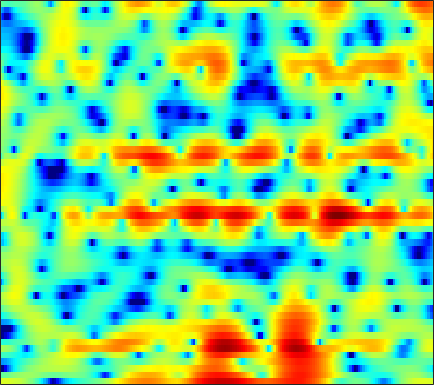

Values plotted in this chart, from the file beside it:
3.6129, 3.6056, 3.5672, 3.5024, 3.4347, 3.3076, 3.1317, 2.9686, 2.7017, 2.3771, 1.9768, 1.6245, 1.0831, 0.44926, -0.10077, -0.94554, -1.9482, -2.8205, -4.1664, -5.7758, -7.7629, -9.5868, -12.609, -16.399
-1.236, -1.139, -0.9397, -0.6708, -0.4461, -0.1231, 0.1955, 0.4211, 0.6889, 0.9056, 1.06, 1.134, 1.172, 1.135, 1.064, 0.9137, 0.7044, 0.512, 0.2245, -0.0785, -0.3752, -0.5773, -0.7969, -0.9424
-20.57, -20.18, -15.72, -11.94, -9.773, -7.513, -5.744, -4.653, -3.437, -2.436, -1.601, -1.072, -0.4714, 0.03145, 0.3547, 0.721, 1.026, 1.22, 1.444, 1.626, 1.784, 1.885, 2.001, 2.096
-9.322, -9.202, -8.742, -7.987, -7.337, -6.434, -5.569, -4.97, -4.244, -3.587, -2.98, -2.552, -2.012, -1.491, -1.109, -0.6104, -0.1331, 0.2187, 0.6625, 1.08, 1.467, 1.736, 2.065, 2.354
-2.662, -2.72, -2.828, -2.97, -3.109, -3.357, -3.693, -4.014, -4.533, -5.076, -5.53, -5.699, -5.566, -4.969, -4.276, -3.236, -2.208, -1.5, -0.6785, 0.01235, 0.5783, 0.946, 1.392, 1.819
1.602, 1.385, 1.065, 0.7006, 0.3708, -0.1956, -0.9816, -1.784, -3.23, -5.29, -8.368, -11.56, -13.87, -9.672, -6.548, -3.569, -1.59, -0.5776, 0.2275, 0.5079, 0.2769, -0.2419, -1.328, -2.627
-3.489, -3.637, -3.606, -3.389, -3.145, -2.83, -2.497, -2.278, -2.05, -1.885, -1.701, -1.497, -1.092, -0.5473, -0.07301, 0.5776, 1.133, 1.443, 1.623, 1.496, 1.035, 0.4579, -0.5899, -1.731
-21.01, -19.43, -17.09, -14.87, -13.17, -10.98, -8.871, -7.413, -5.676, -4.177, -2.88, -2.027, -1.046, -0.1973, 0.3541, 0.9756, 1.462, 1.74, 1.992, 2.12, 2.135, 2.092, 2.006, 1.93
-20.38, -21.69, -24.94, -29.94, -24.56, -17.15, -12.32, -9.614, -6.778, -4.532, -2.726, -1.588, -0.3493, 0.6402, 1.247, 1.888, 2.355, 2.607, 2.817, 2.903, 2.871, 2.78, 2.584, 2.319
-9.47, -9.428, -9.138, -8.54, -7.848, -6.65, -5.211, -4.076, -2.621, -1.291, -0.1241, 0.6326, 1.482, 2.164, 2.564, 2.962, 3.201, 3.282, 3.258, 3.103, 2.799, 2.477, 1.916, 1.202
-4.876, -4.204, -3.377, -2.594, -2.018, -1.264, -0.5285, 0.006621, 0.6707, 1.264, 1.774, 2.084, 2.404, 2.62, 2.716, 2.743, 2.675, 2.558, 2.298, 1.91, 1.391, 0.9005, 0.09644, -0.9195
-1.691, -0.9794, -0.1511, 0.5518, 1.004, 1.524, 1.931, 2.152, 2.35, 2.432, 2.4, 2.296, 2.083, 1.789, 1.53, 1.16, 0.7916, 0.514, 0.135, -0.2724, -0.7512, -1.178, -1.868, -2.706
1.192, 1.709, 2.333, 2.868, 3.196, 3.506, 3.665, 3.665, 3.497, 3.107, 2.48, 1.847, 0.7953, -0.4799, -1.491, -2.749, -3.605, -3.874, -3.774, -3.515, -3.355, -3.411, -3.724, -4.358
1.656, 2.235, 2.99, 3.649, 4.056, 4.434, 4.606, 4.579, 4.303, 3.702, 2.73, 1.706, -0.1863, -2.879, -5.751, -12.05, -29.19, -15.31, -9.027, -6.213, -4.857, -4.44, -4.513, -5.233
-2.409, -1.199, 0.3578, 1.717, 2.563, 3.431, 3.987, 4.203, 4.209, 3.913, 3.303, 2.648, 1.546, 0.2318, -0.8067, -2.067, -2.937, -3.203, -3.16, -2.973, -2.873, -2.938, -3.296, -3.984
-10.28, -6.584, -3.156, -0.739, 0.6121, 1.957, 2.869, 3.301, 3.588, 3.585, 3.323, 2.987, 2.385, 1.653, 1.07, 0.31, -0.3747, -0.8172, -1.298, -1.651, -1.909, -2.075, -2.298, -2.579
-4.527, -3.159, -1.375, 0.1722, 1.141, 2.153, 2.857, 3.195, 3.41, 3.357, 3.064, 2.691, 2.001, 1.124, 0.3522, -0.7876, -1.961, -2.804, -3.698, -4.152, -4.117, -3.847, -3.329, -2.779
-0.1392, 0.432, 1.193, 1.899, 2.363, 2.862, 3.19, 3.316, 3.306, 3.076, 2.61, 2.096, 1.162, -0.0813, -1.286, -3.33, -6.103, -8.94, -14.38, -17.97, -12.39, -9.144, -6.197, -4.192
1.077, 1.386, 1.776, 2.134, 2.363, 2.602, 2.741, 2.762, 2.658, 2.39, 1.935, 1.459, 0.6333, -0.4448, -1.416, -2.955, -4.742, -6.146, -7.749, -8.347, -7.638, -6.61, -5.122, -3.777
0.6965, 0.8394, 1.071, 1.34, 1.542, 1.782, 1.966, 2.041, 2.037, 1.91, 1.635, 1.334, 0.8015, 0.1362, -0.4219, -1.227, -2.041, -2.598, -3.197, -3.556, -3.644, -3.54, -3.207, -2.719
-0.9422, -0.9461, -0.6613, -0.1395, 0.3308, 0.9517, 1.484, 1.795, 2.076, 2.186, 2.127, 1.975, 1.641, 1.181, 0.7455, 0.1, -0.6038, -1.152, -1.861, -2.493, -2.98, -3.201, -3.268, -3.041
-7.263, -7.687, -5.569, -2.932, -1.289, 0.4028, 1.612, 2.272, 2.876, 3.184, 3.267, 3.188, 2.918, 2.457, 1.991, 1.217, 0.2532, -0.5951, -1.906, -3.424, -5.075, -6.26, -7.253, -6.911
-6.199, -6.706, -4.739, -2.204, -0.6292, 0.9498, 2.071, 2.661, 3.156, 3.397, 3.417, 3.304, 2.977, 2.473, 1.983, 1.121, 0.03229, -0.9781, -2.662, -4.893, -8.022, -11.42, -18.53, -15.8
1.05, 0.7939, 0.8235, 1.115, 1.438, 1.855, 2.147, 2.243, 2.225, 2.081, 1.795, 1.528, 1.12, 0.6549, 0.2354, -0.4163, -1.2, -1.893, -2.988, -4.224, -5.476, -6.279, -6.926, -6.779
2.402, 2.24, 2.395, 2.727, 2.918, 2.985, 2.751, 2.338, 1.534, 0.4603, -0.579, -1.185, -1.557, -1.666, -1.712, -1.77, -2.089, -2.455, -3.045, -3.748, -4.612, -5.294, -6.246, -7.143
-6.707, -3.288, 1.162, 3.63, 4.576, 4.941, 4.429, 3.49, 1.274, -2.395, -8.717, -14.58, -9.374, -5.425, -4.075, -3.447, -3.667, -4.059, -4.45, -4.6, -4.683, -5.003, -6.146, -8.96
1.727, 1.97, 2.968, 3.865, 4.266, 4.286, 3.688, 2.836, 1.172, -0.9655, -3.21, -4.483, -5.245, -5.593, -6.045, -7.732, -10.88, -15.14, -24.8, -14.92, -9.913, -7.861, -6.186, -4.985
4.729, 4.562, 4.395, 4.21, 3.995, 3.572, 2.94, 2.314, 1.324, 0.1815, -1.004, -1.895, -3.07, -4.304, -5.343, -6.858, -8.502, -9.586, -10.3, -9.912, -8.784, -7.822, -6.572, -5.429
5.238, 5.046, 4.739, 4.375, 4.04, 3.509, 2.877, 2.341, 1.527, 0.6421, -0.3202, -1.077, -2.12, -3.175, -3.986, -4.958, -5.871, -6.446, -7.009, -7.311, -7.326, -7.205, -6.907, -6.522
5.485, 5.285, 4.949, 4.544, 4.194, 3.66, 3.044, 2.533, 1.782, 0.952, 0.05495, -0.6556, -1.648, -2.657, -3.409, -4.427, -5.401, -6.092, -6.929, -7.635, -8.211, -8.54, -8.824, -8.904
5.678, 5.457, 5.119, 4.715, 4.374, 3.861, 3.272, 2.772, 2.039, 1.214, 0.3075, -0.4294, -1.482, -2.611, -3.502, -4.748, -6.023, -6.995, -8.305, -9.627, -10.94, -11.85, -12.88, -13.48
5.642, 5.413, 5.101, 4.76, 4.471, 4.031, 3.514, 3.067, 2.376, 1.578, 0.6393, -0.1556, -1.341, -2.682, -3.785, -5.345, -7.012, -8.318, -10.18, -12.26, -14.64, -16.75, -20.11, -23.75
4.988, 4.845, 4.692, 4.547, 4.402, 4.162, 3.839, 3.539, 3.015, 2.339, 1.455, 0.6477, -0.664, -2.281, -3.65, -5.772, -8.025, -9.721, -11.75, -13.48, -15.28, -16.95, -19.76, -22.67
2.522, 2.998, 3.545, 3.864, 3.958, 3.983, 3.959, 3.918, 3.837, 3.624, 3.163, 2.584, 1.413, -0.3121, -2.103, -5.279, -9.966, -15.09, -19.48, -14.87, -12.34, -11.54, -11.34, -11.73
-2.54, -0.1299, 1.284, 1.404, 0.9772, 0.1038, -0.1679, 0.4184, 1.823, 3.098, 3.894, 4.084, 3.804, 2.944, 1.889, 0.006223, -2.301, -3.99, -5.186, -4.864, -4.099, -3.611, -3.269, -3.243
0.09191, -0.06019, -0.6721, -2.143, -4.18, -9.174, -15.09, -9.11, -3.439, -0.2766, 1.603, 2.459, 3.065, 3.168, 3.016, 2.551, 1.974, 1.538, 1.025, 0.6369, 0.348, 0.126, -0.2122, -0.6246
0.6805, 0.3707, -0.2026, -0.9231, -1.528, -2.175, -2.34, -2.035, -1.167, -0.1181, 0.8382, 1.442, 2.049, 2.427, 2.573, 2.618, 2.51, 2.364, 2.077, 1.689, 1.203, 0.7483, -0.00453, -0.9701
0.7666, 0.6967, 0.458, 0.1114, -0.1631, -0.4813, -0.6641, -0.6613, -0.4949, -0.1426, 0.3291, 0.7244, 1.235, 1.695, 1.967, 2.239, 2.365, 2.362, 2.235, 1.951, 1.488, 1.018, 0.1882, -0.9356
1.201, 1.075, 0.6999, 0.1105, -0.4236, -1.204, -1.94, -2.364, -2.602, -2.374, -1.741, -1.131, -0.2663, 0.5312, 1.048, 1.59, 1.972, 2.142, 2.225, 2.147, 1.904, 1.611, 1.071, 0.3642
2.16, 1.783, 1.001, -0.153, -1.304, -3.311, -5.99, -8.442, -10.96, -9.583, -6.462, -4.492, -2.444, -0.9507, -0.09739, 0.742, 1.339, 1.651, 1.916, 2.038, 2.038, 1.966, 1.778, 1.507
3.298, 2.805, 1.885, 0.6222, -0.6038, -2.697, -5.433, -7.841, -10.27, -9.206, -6.484, -4.711, -2.908, -1.621, -0.9134, -0.2353, 0.2236, 0.467, 0.706, 0.882, 1.031, 1.127, 1.229, 1.292
4.337, 3.929, 3.213, 2.324, 1.552, 0.444, -0.6569, -1.389, -2.067, -2.341, -2.271, -2.086, -1.825, -1.647, -1.616, -1.668, -1.838, -1.984, -2.109, -2.056, -1.791, -1.474, -0.968, -0.4808
5.188, 4.864, 4.319, 3.655, 3.111, 2.354, 1.604, 1.076, 0.4404, -0.09764, -0.5806, -0.928, -1.424, -2.047, -2.648, -3.713, -5.121, -6.388, -8.058, -8.694, -7.595, -6.189, -4.38, -2.963
5.756, 5.391, 4.801, 4.117, 3.57, 2.804, 2.034, 1.479, 0.7608, 0.1028, -0.493, -0.9405, -1.569, -2.334, -3.069, -4.45, -6.513, -8.796, -13.62, -18.39, -12.43, -8.735, -5.577, -3.617
5.799, 5.228, 4.364, 3.445, 2.717, 1.726, 0.728, -0.01604, -0.9293, -1.7, -2.205, -2.388, -2.469, -2.472, -2.522, -2.724, -3.126, -3.499, -3.9, -3.89, -3.337, -2.683, -1.769, -1.028
4.548, 3.542, 2.166, 0.8263, -0.1399, -1.393, -2.762, -3.962, -5.814, -7.749, -8.732, -8.028, -6.013, -4.005, -2.785, -1.511, -0.5889, -0.07511, 0.4692, 0.9012, 1.285, 1.522, 1.743, 1.808
1.463, -0.5581, -3.412, -5.769, -6.571, -6.746, -6.999, -7.673, -9.674, -13.43, -16.92, -13.47, -8.248, -4.652, -2.645, -0.6828, 0.7946, 1.653, 2.516, 3.103, 3.431, 3.52, 3.432, 3.103
-0.6166, -3.494, -9.048, -17.63, -15.56, -10.25, -7.812, -6.948, -6.481, -6.247, -5.789, -5.078, -3.713, -2.128, -0.9075, 0.6142, 1.946, 2.79, 3.683, 4.3, 4.581, 4.563, 4.187, 3.363
-0.2422, -1.551, -3.223, -4.553, -5.134, -5.361, -5.371, -5.312, -5.265, -5.197, -5.013, -4.72, -3.95, -2.837, -1.885, -0.4577, 0.9547, 1.927, 3.03, 3.865, 4.369, 4.49, 4.272, 3.528
-2.114, -2.511, -3.124, -3.801, -4.339, -5.115, -5.974, -6.74, -7.859, -9.157, -10.41, -11.1, -10.99, -9.397, -7.644, -5.194, -2.949, -1.431, 0.3103, 1.683, 2.728, 3.273, 3.686, 3.752
-5.283, -5.056, -5.131, -5.523, -6.004, -6.931, -8.147, -9.335, -11.37, -14.11, -18.22, -23.26, -32.86, -19.8, -15.07, -10.54, -7.095, -4.947, -2.523, -0.5536, 1.007, 1.95, 2.93, 3.638
-7.226, -6.889, -6.801, -7.083, -7.519, -8.38, -9.59, -10.76, -12.72, -15.04, -17.49, -19.13, -20.06, -18.65, -16.35, -12.72, -9.262, -6.903, -4.181, -1.902, -0.0405, 1.12, 2.391, 3.39
-7.638, -7.568, -7.614, -7.871, -8.22, -8.886, -9.853, -10.76, -12.33, -14.47, -17.45, -20.72, -29.73, -25.5, -18.78, -13.21, -9.249, -6.871, -4.226, -2.041, -0.224, 0.931, 2.217, 3.251
-8.128, -8.267, -8.471, -8.668, -8.818, -9.074, -9.428, -9.752, -10.32, -11.04, -11.84, -12.33, -12.45, -11.62, -10.4, -8.361, -6.218, -4.685, -2.828, -1.182, 0.2396, 1.173, 2.258, 3.161
-9.609, -10.16, -10.72, -10.82, -10.56, -9.963, -9.264, -8.822, -8.322, -7.905, -7.513, -7.202, -6.64, -5.91, -5.218, -4.189, -3.067, -2.227, -1.138, -0.119, 0.8248, 1.466, 2.248, 2.944
-11.72, -14.3, -18.51, -18.41, -15.22, -11.63, -9.178, -7.829, -6.47, -5.437, -4.583, -4.013, -3.327, -2.651, -2.162, -1.501, -0.8687, -0.4305, 0.113, 0.5887, 1.029, 1.354, 1.793, 2.28
-7.91, -9.67, -11.87, -11.88, -10.31, -7.942, -6.045, -4.939, -3.765, -2.876, -2.158, -1.667, -1.079, -0.528, -0.1528, 0.2776, 0.5775, 0.7214, 0.7524, 0.6014, 0.2729, 0.01158, -0.1777, 0.0687
-1.22, -1.611, -2.035, -2.227, -2.216, -2.059, -1.827, -1.706, -1.591, -1.481, -1.339, -1.167, -0.7595, -0.247, 0.1798, 0.6663, 0.9813, 1.029, 0.7192, -0.1346, -1.79, -3.811, -7.825, -9.857
